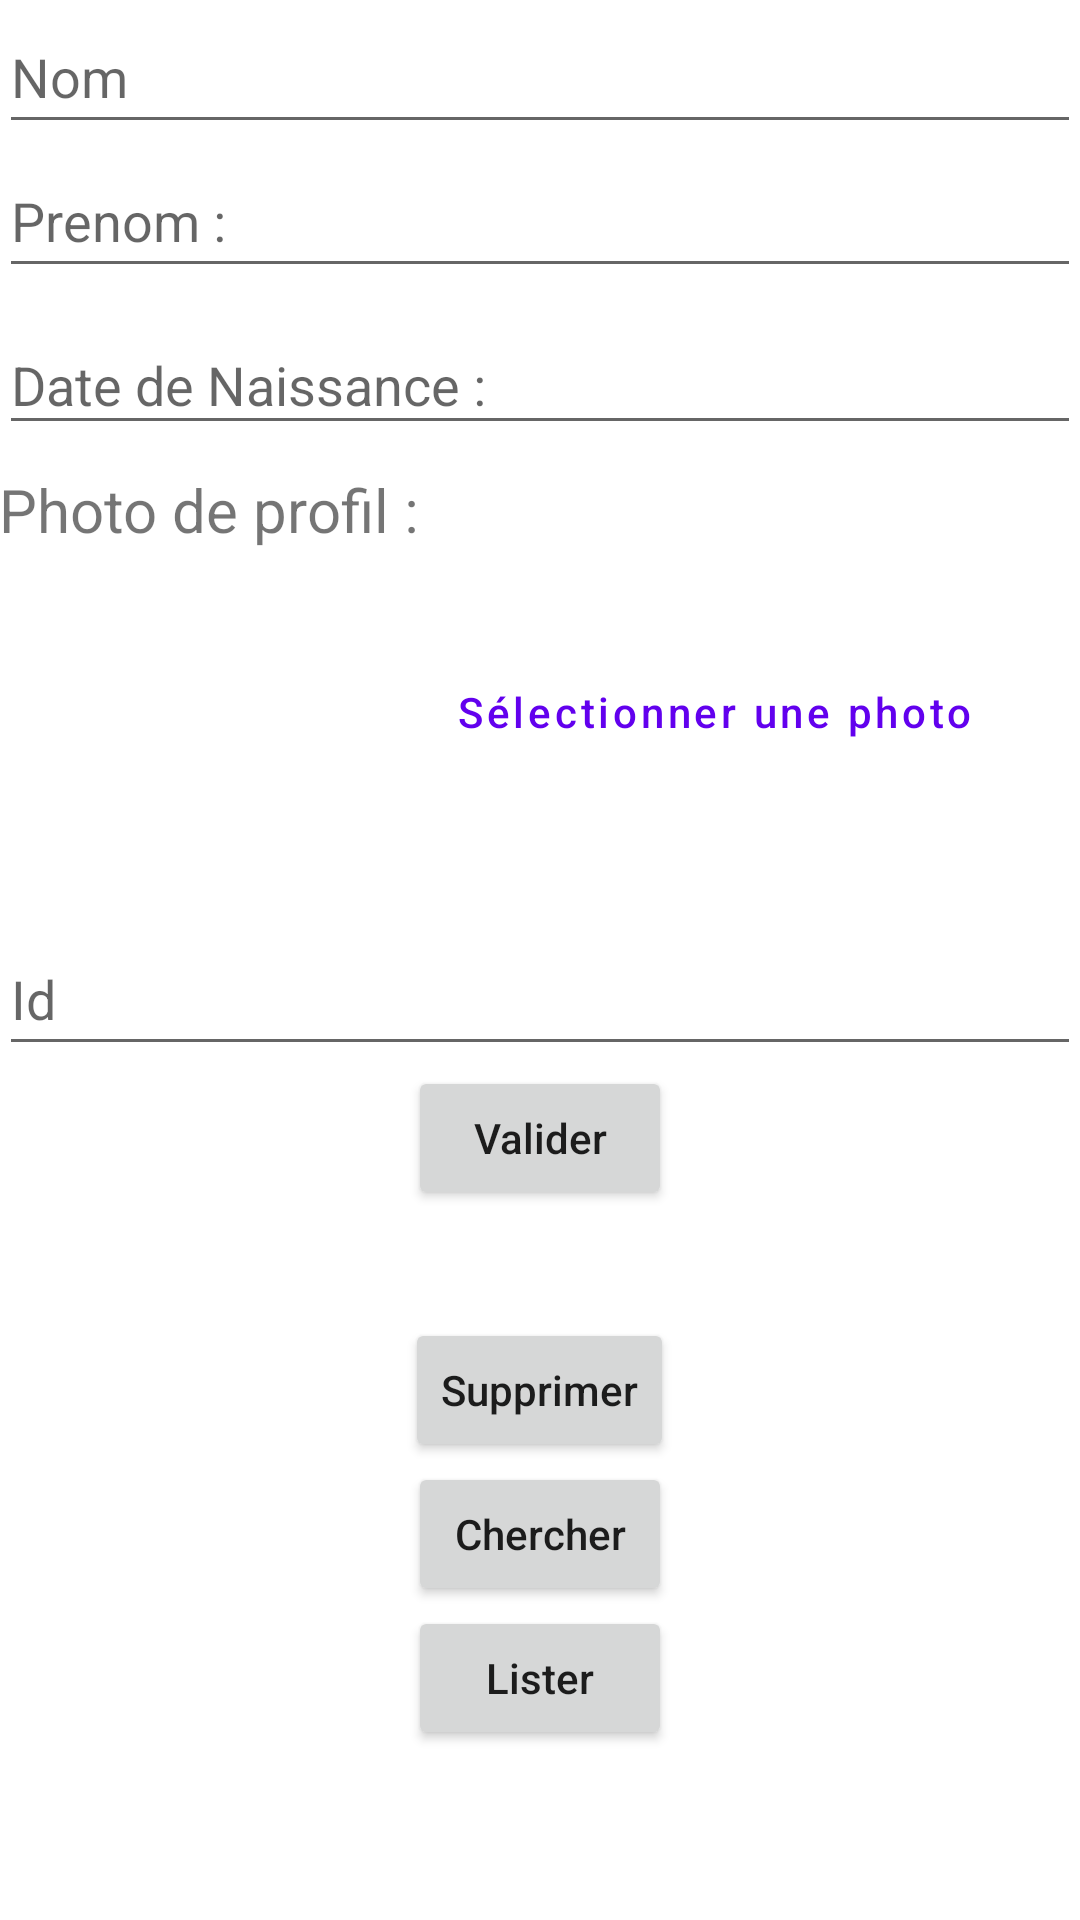

Here is an Android app screen rendered from its layout file. Give the layout XML and the strings, colors and styles it references.
<!-- AndroidManifest.xml: application theme AppTheme -->
<!-- res/layout/activity_main.xml -->
<?xml version="1.0" encoding="utf-8"?>
<ScrollView
    xmlns:android="http://schemas.android.com/apk/res/android"
    xmlns:app="http://schemas.android.com/apk/res-auto"
    xmlns:tools="http://schemas.android.com/tools"
    android:layout_width="match_parent"
    android:layout_height="match_parent"
    android:fillViewport="true"
    android:background="@color/white">

    <LinearLayout
        android:id="@+id/main"
        android:padding="@dimen/activity_horizontal_margin"
        android:orientation="vertical"
        android:weightSum="1"

        android:layout_width="match_parent"
        android:layout_height="wrap_content"
        tools:context=".MainActivity">
        




        <EditText
            android:hint="Nom"
            android:id="@+id/nom"
            android:layout_width="match_parent"
            android:layout_height="48dp"
            android:ems="10"
            android:inputType="text"
            tools:ignore="HardcodedText" />


        <EditText
            android:id="@+id/prenom"
            android:layout_width="match_parent"
            android:layout_height="48dp"
            android:ems="10"
            android:hint="@string/prenom"
            android:inputType="text" />


        <com.google.android.material.textfield.TextInputLayout
            android:layout_width="match_parent"
            android:layout_height="wrap_content"
            android:layout_marginBottom="8dp"
            >

            <com.google.android.material.textfield.TextInputEditText
                android:layout_width="match_parent"
                android:layout_height="wrap_content"
                android:id="@+id/datenaissance"
                android:hint="@string/date_de_naissance" />
        </com.google.android.material.textfield.TextInputLayout>
        
        <TextView
            android:layout_width="wrap_content"
            android:layout_height="wrap_content"

            android:text="@string/photo_de_profil"
            android:textSize="20sp"
            android:layout_marginBottom="8dp"/>
        <LinearLayout
            android:layout_width="match_parent"
            android:layout_height="wrap_content"
            android:orientation="horizontal"
            android:layout_marginBottom="16dp">
            <ImageView
                android:id="@+id/imageViewSelectedPhoto"
                android:layout_width="100dp"
                android:layout_height="100dp"
                android:scaleType="centerCrop"
                android:src="@drawable/ic_launcher_background"
                android:layout_marginEnd="16dp"/>
            <LinearLayout
                android:layout_width="match_parent"
                android:layout_height="match_parent"
                android:orientation="vertical"
                android:gravity="center_vertical">

                <Button
                    android:id="@+id/btnSelectPhoto"
                    android:layout_width="match_parent"
                    android:layout_height="wrap_content"
                    android:text="@string/s_lectionner_une_photo"
                    android:layout_marginBottom="8dp"
                    style="@style/Widget.MaterialComponents.Button.OutlinedButton"/>


            </LinearLayout>
        </LinearLayout>

        



        <EditText
            android:id="@+id/idetudiant"
            android:layout_width="match_parent"
            android:layout_height="48dp"
            android:ems="10"
            android:hint="@string/id"
            android:inputType="number" />

        <Button
            android:id="@+id/valider"

            android:layout_width="wrap_content"
            android:layout_height="wrap_content"
            android:layout_gravity="center_horizontal"
            android:text="@string/valider" />

        <TextView
            android:layout_width="match_parent"
            android:layout_height="wrap_content"
            android:textSize="25sp"
            android:id="@+id/res"
            android:layout_weight="0.04" />


        <Button
            android:id="@+id/supprimer"

            android:layout_width="wrap_content"
            android:layout_height="wrap_content"
            android:layout_gravity="center_horizontal"
            android:text="@string/supprimer" />
        <Button
            android:id="@+id/chercher"

            android:layout_width="wrap_content"
            android:layout_height="wrap_content"
            android:layout_gravity="center_horizontal"
            android:text="@string/chercher" />
        <Button
            android:id="@+id/lister"

            android:layout_width="wrap_content"
            android:layout_height="wrap_content"
            android:layout_gravity="center_horizontal"
            android:text="Lister" />




    </LinearLayout>
</ScrollView>
<!-- resources referenced by this layout -->
<resources>
  <color name="white">#FFFFFFFF</color>
  <string name="chercher">Chercher</string>
  <string name="date_de_naissance">Date de Naissance :</string>
  <string name="id">Id</string>
  <string name="photo_de_profil">Photo de profil :</string>
  <string name="prenom">Prenom :</string>
  <string name="s_lectionner_une_photo">Sélectionner une photo</string>
  <string name="supprimer">Supprimer</string>
  <string name="valider">Valider</string>
  <style name="AppTheme" parent="Theme.AppCompat.Light.NoActionBar">
          
          <item name="colorPrimary">@color/purple_500</item>
          <item name="colorPrimaryDark">@color/purple_700</item>
          <item name="colorAccent">@color/teal_200</item>
  
          
          <item name="materialButtonStyle">@style/Widget.MaterialComponents.Button</item>
          <item name="materialButtonOutlinedStyle">@style/Widget.MaterialComponents.Button.OutlinedButton</item>
  
          
          <item name="materialThemeOverlay">@style/ThemeOverlay.MaterialComponents</item>
          <item name="android:windowIsTranslucent">true</item>
  
          
          <item name="android:textAllCaps">false</item>
          <item name="textAppearanceButton">@style/TextAppearance.MaterialComponents.Button</item>
      </style>
  <color name="purple_500">#6200EE</color>
  <color name="purple_700">#3700B3</color>
  <color name="teal_200">#03DAC5</color>
  <style name="ThemeOverlay.MaterialComponents" parent="">
          <item name="colorPrimary">@color/purple_500</item>
          <item name="colorPrimaryVariant">@color/purple_700</item>
          <item name="colorOnPrimary">@android:color/white</item>
      </style>
</resources>
